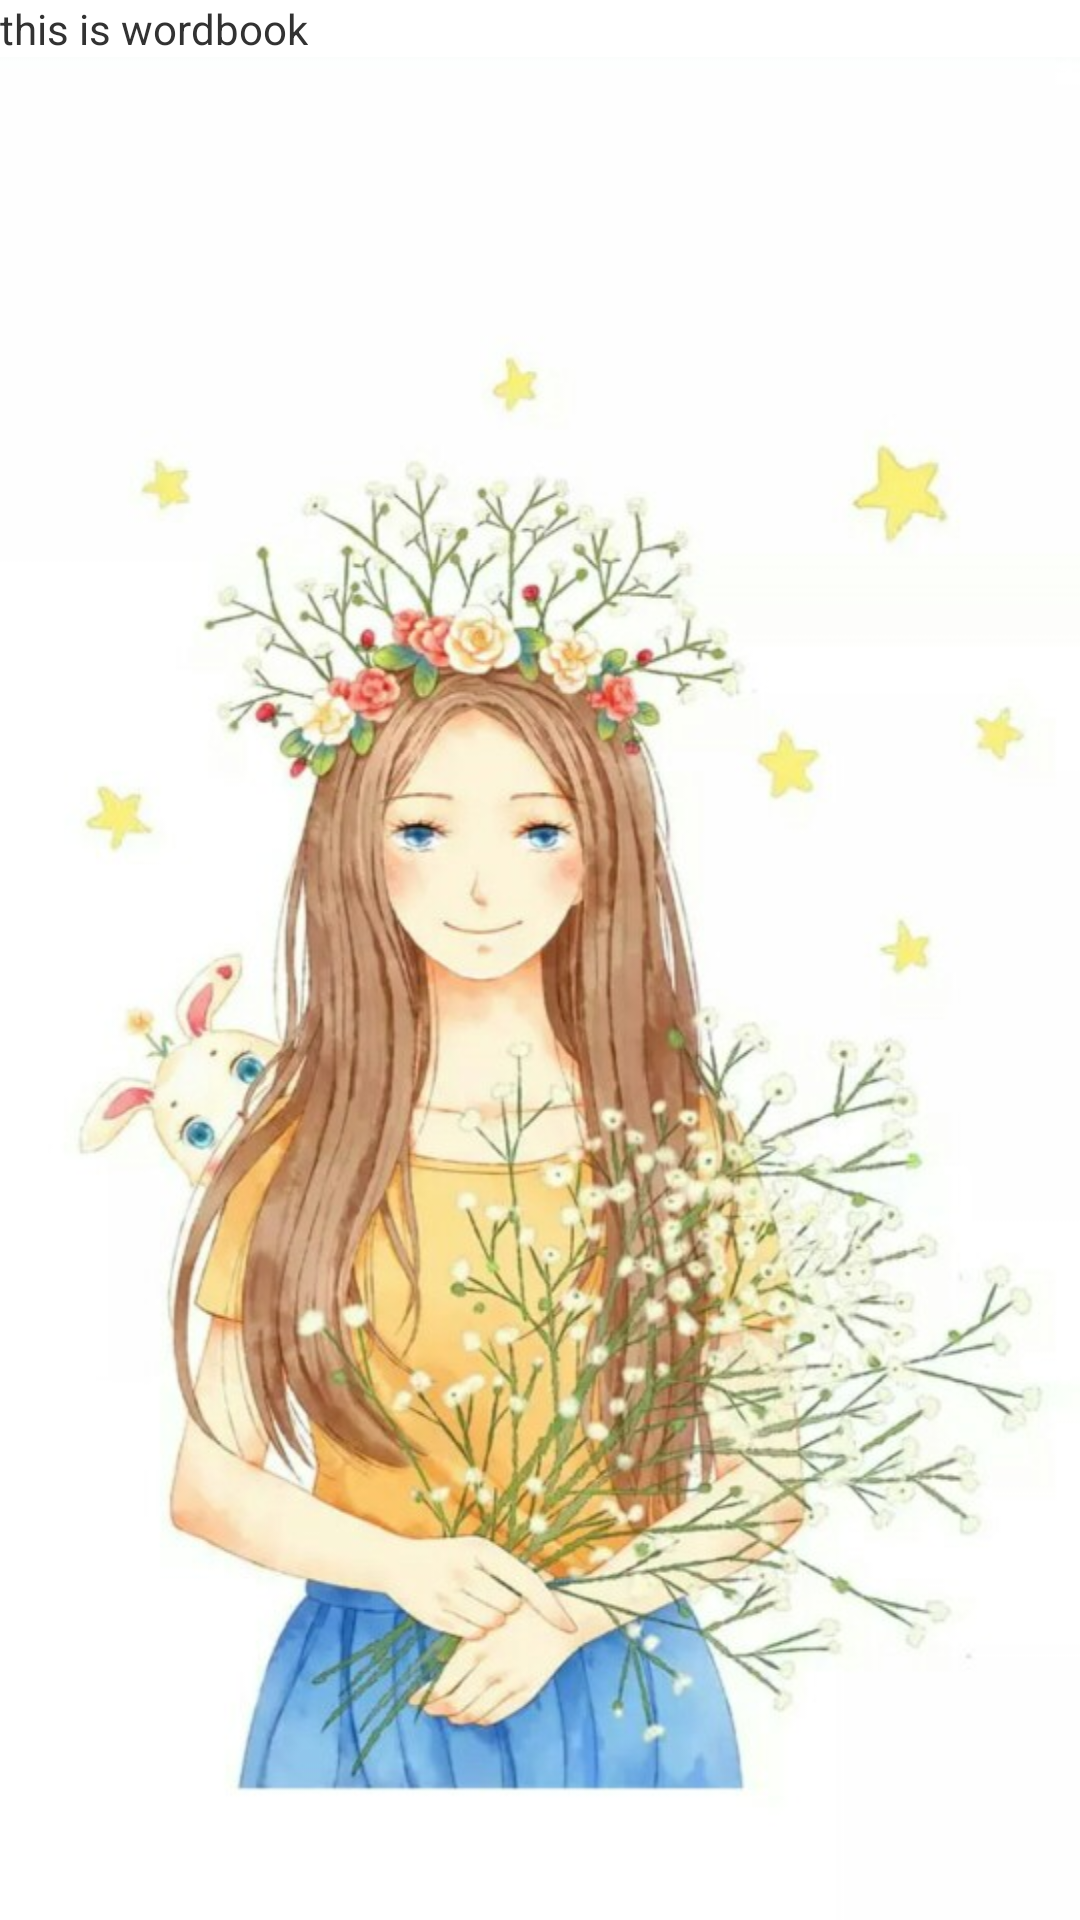

Reconstruct the res/layout file that produces this screen, plus the resources it refers to.
<!-- AndroidManifest.xml: application theme AppTheme -->
<!-- res/layout/fragment_wordbook.xml -->
<?xml version="1.0" encoding="utf-8"?>

<LinearLayout xmlns:android="http://schemas.android.com/apk/res/android"
    android:layout_width="match_parent"
    android:layout_height="match_parent"
    android:orientation="vertical" >
    <TextView 
        android:layout_width="wrap_content"
        android:layout_height="wrap_content"
        android:text="this is wordbook"/>
	<ImageView 
    android:layout_width="match_parent"
    android:layout_height="match_parent"
    android:src="@drawable/img5"
    android:scaleType="fitXY"
    />
</LinearLayout>
<!-- resources referenced by this layout -->
<resources>
  <!-- drawable img5: jpeg bitmap (drawable-hdpi, 84190 bytes) -->
  <style name="AppTheme" parent="AppBaseTheme">
          
      </style>
  <style name="AppBaseTheme" parent="android:Theme.Light">
          
      </style>
</resources>
